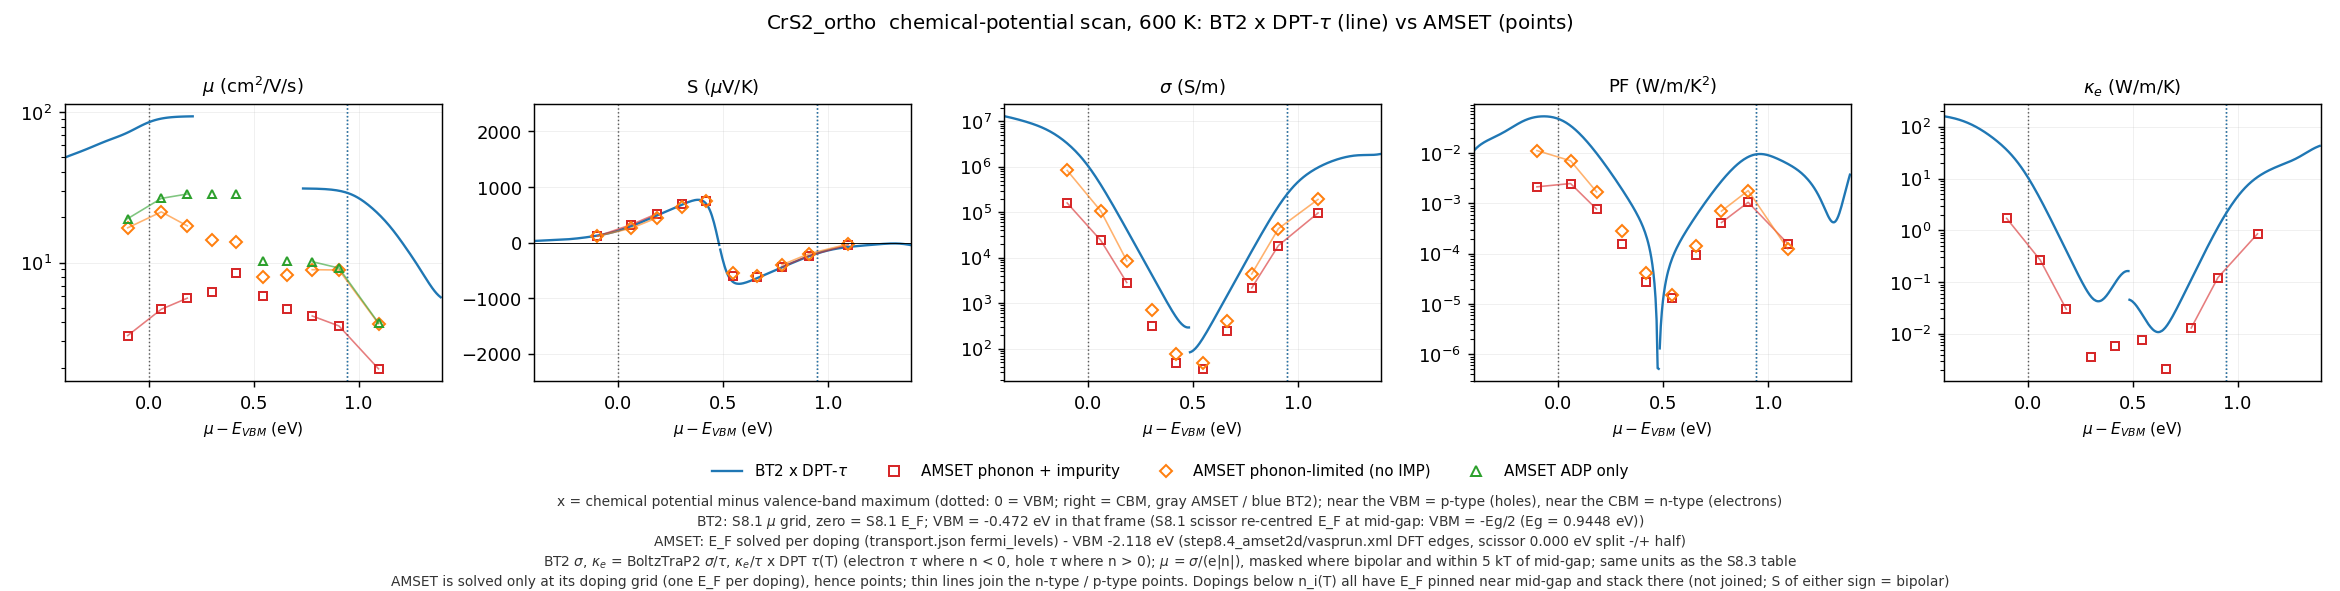

The file beside this chart, header and first rows:
# [0057] mu_minus_VBM_eV = μ − E_VBM。BT2…, scissor 0.000 eV split -/+ half）
source, dataset, type, mu_minus_VBM_eV, E_F_or_mu_raw_eV, n_cell_cm-3, mu_cm2/Vs, S_uV/K, sigma_S/m, PF_W/mK2, kappa_e_W/mK
BT2, BT2_DPTtau, p, -2.528, -3.0, 4.153541726212483e+22, 41.15, 11.18, 83762761, 0.01047, 786.9
BT2, BT2_DPTtau, p, -2.523, -2.995, 4.145559327738394e+22, 40.96, 14.3, 83205170, 0.01701, 791.2
BT2, BT2_DPTtau, p, -2.518, -2.99, 4.137659165539416e+22, 40.69, 17.33, 82510266, 0.02478, 797.4
BT2, BT2_DPTtau, p, -2.513, -2.985, 4.129845579276287e+22, 40.36, 20.24, 81688621, 0.03346, 805.3
BT2, BT2_DPTtau, p, -2.508, -2.98, 4.122122472417216e+22, 39.98, 23, 80752417, 0.04274, 814.8
BT2, BT2_DPTtau, p, -2.503, -2.975, 4.114493262008636e+22, 39.54, 25.61, 79715071, 0.05227, 825.7
BT2, BT2_DPTtau, p, -2.498, -2.97, 4.106960829467173e+22, 39.05, 28.02, 78590867, 0.0617, 838
BT2, BT2_DPTtau, p, -2.493, -2.965, 4.099527484830366e+22, 38.53, 30.23, 77394588, 0.07071, 851.5
BT2, BT2_DPTtau, p, -2.488, -2.96, 4.092194941762918e+22, 37.97, 32.21, 76141186, 0.07898, 866.1
BT2, BT2_DPTtau, p, -2.483, -2.955, 4.084964298303661e+22, 37.39, 33.94, 74845492, 0.08624, 881.6
BT2, BT2_DPTtau, p, -2.478, -2.95, 4.077836030415928e+22, 36.79, 35.42, 73521967, 0.09225, 897.9
BT2, BT2_DPTtau, p, -2.473, -2.945, 4.070809992342575e+22, 36.19, 36.63, 72184504, 0.09685, 914.7
BT2, BT2_DPTtau, p, -2.468, -2.94, 4.063885423555134e+22, 35.57, 37.55, 70846282, 0.09989, 932
BT2, BT2_DPTtau, p, -2.463, -2.935, 4.057060966594161e+22, 34.97, 38.18, 69519653, 0.1013, 949.5
BT2, BT2_DPTtau, p, -2.458, -2.93, 4.0503346849627565e+22, 34.37, 38.5, 68216073, 0.1011, 967.1
BT2, BT2_DPTtau, p, -2.453, -2.925, 4.043704095223939e+22, 33.78, 38.52, 66946055, 0.09932, 984.6
BT2, BT2_DPTtau, p, -2.448, -2.92, 4.037166196539945e+22, 33.22, 38.23, 65719141, 0.09604, 1002
BT2, BT2_DPTtau, p, -2.443, -2.915, 4.030717511765038e+22, 32.68, 37.63, 64543880, 0.0914, 1018
BT2, BT2_DPTtau, p, -2.438, -2.91, 4.0243541372153776e+22, 32.16, 36.74, 63427812, 0.0856, 1034
BT2, BT2_DPTtau, p, -2.433, -2.905, 4.01807178888222e+22, 31.68, 35.55, 62377450, 0.07884, 1049
BT2, BT2_DPTtau, p, -2.428, -2.9, 4.011865868925259e+22, 31.23, 34.09, 61398254, 0.07136, 1063
BT2, BT2_DPTtau, p, -2.423, -2.895, 4.005731528122834e+22, 30.82, 32.38, 60494609, 0.06341, 1076
BT2, BT2_DPTtau, p, -2.418, -2.89, 3.99966374091815e+22, 30.44, 30.43, 59669803, 0.05525, 1087
BT2, BT2_DPTtau, p, -2.413, -2.885, 3.993657384870199e+22, 30.11, 28.28, 58926013, 0.04712, 1097
BT2, BT2_DPTtau, p, -2.408, -2.88, 3.987707322255419e+22, 29.82, 25.95, 58264303, 0.03924, 1105
BT2, BT2_DPTtau, p, -2.402, -2.875, 3.981808485574287e+22, 29.56, 23.49, 57684653, 0.03182, 1112
BT2, BT2_DPTtau, p, -2.397, -2.87, 3.975955961775331e+22, 29.35, 20.91, 57186009, 0.02502, 1117
BT2, BT2_DPTtau, p, -2.392, -2.865, 3.97014507107348e+22, 29.18, 18.27, 56766366, 0.01895, 1120
BT2, BT2_DPTtau, p, -2.387, -2.86, 3.964371442935503e+22, 29.04, 15.59, 56422898, 0.01371, 1122
BT2, BT2_DPTtau, p, -2.382, -2.855, 3.958631074841511e+22, 28.95, 12.89, 56152107, 0.009333, 1123
BT2, BT2_DPTtau, p, -2.377, -2.85, 3.952920384519057e+22, 28.88, 10.21, 55950023, 0.005834, 1122
BT2, BT2_DPTtau, p, -2.372, -2.845, 3.947236240742453e+22, 28.85, 7.567, 55812408, 0.003195, 1120
BT2, BT2_DPTtau, p, -2.367, -2.84, 3.941575978012395e+22, 28.86, 4.972, 55734996, 0.001378, 1118
BT2, BT2_DPTtau, p, -2.362, -2.835, 3.935937392650328e+22, 28.89, 2.438, 55713722, 0.0003312, 1115
BT2, BT2_DPTtau, p, -2.357, -2.83, 3.930318716063432e+22, , -0.02966, 55744942, 4.90504152857742e-08, 1111
BT2, BT2_DPTtau, p, -2.352, -2.825, 3.924718572881148e+22, , -2.43, 55825636, 0.0003297, 1107
BT2, BT2_DPTtau, p, -2.347, -2.82, 3.919135921318835e+22, , -4.766, 55953568, 0.001271, 1102
BT2, BT2_DPTtau, p, -2.342, -2.815, 3.913569978627012e+22, , -7.04, 56127395, 0.002781, 1098
BT2, BT2_DPTtau, p, -2.337, -2.81, 3.908020140192818e+22, , -9.256, 56346721, 0.004827, 1093
BT2, BT2_DPTtau, p, -2.332, -2.805, 3.902485891763102e+22, , -11.42, 56612085, 0.007381, 1087
BT2, BT2_DPTtau, p, -2.327, -2.8, 3.896966720981432e+22, , -13.53, 56924881, 0.01042, 1081
BT2, BT2_DPTtau, p, -2.322, -2.795, 3.891462038436065e+22, , -15.58, 57287214, 0.0139, 1075
BT2, BT2_DPTtau, p, -2.317, -2.79, 3.88597110140564e+22, , -17.57, 57701701, 0.01781, 1068
BT2, BT2_DPTtau, p, -2.312, -2.785, 3.880492958170375e+22, , -19.49, 58171212, 0.02209, 1060
BT2, BT2_DPTtau, p, -2.307, -2.78, 3.875026405522725e+22, , -21.31, 58698588, 0.02666, 1051
BT2, BT2_DPTtau, p, -2.302, -2.775, 3.869569966241414e+22, , -23.03, 59286324, 0.03143, 1041
BT2, BT2_DPTtau, p, -2.297, -2.77, 3.864121888437893e+22, , -24.61, 59936248, 0.03629, 1030
BT2, BT2_DPTtau, p, -2.292, -2.765, 3.858680162313526e+22, , -26.02, 60649218, 0.04107, 1018
BT2, BT2_DPTtau, p, -2.287, -2.76, 3.853242560594389e+22, , -27.25, 61424832, 0.04561, 1004
BT2, BT2_DPTtau, p, -2.282, -2.755, 3.847806689582967e+22, , -28.26, 62261191, 0.04972, 989.5
BT2, BT2_DPTtau, p, -2.277, -2.75, 3.842370058678951e+22, , -29.03, 63154710, 0.05321, 973.7
BT2, BT2_DPTtau, p, -2.272, -2.745, 3.836930159025971e+22, , -29.53, 64099998, 0.05588, 956.8
BT2, BT2_DPTtau, p, -2.267, -2.74, 3.831484543449561e+22, , -29.74, 65089814, 0.05757, 939.2
BT2, BT2_DPTtau, p, -2.262, -2.735, 3.826030913668481e+22, , -29.65, 66115100, 0.05814, 921.1
BT2, BT2_DPTtau, p, -2.257, -2.73, 3.820567196669792e+22, , -29.26, 67165095, 0.05752, 902.6
BT2, BT2_DPTtau, p, -2.252, -2.725, 3.815091618379068e+22, , -28.57, 68227530, 0.05568, 884.2
BT2, BT2_DPTtau, p, -2.247, -2.72, 3.809602763686767e+22, , -27.57, 69288894, 0.05266, 865.9
BT2, BT2_DPTtau, p, -2.242, -2.715, 3.804099621025049e+22, , -26.28, 70334764, 0.04856, 848.2
BT2, BT2_DPTtau, p, -2.237, -2.71, 3.7985816117656005e+22, , -24.71, 71350183, 0.04356, 831.1
... 1,171 more rows
